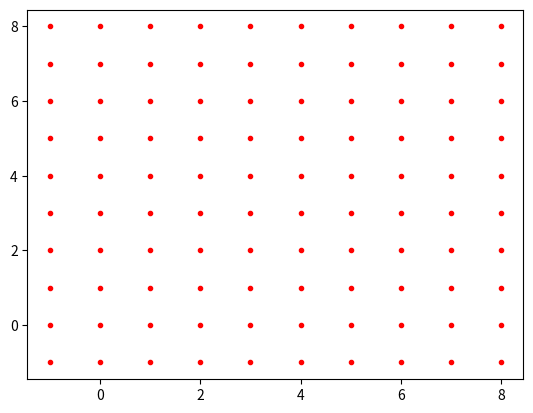

Python code for this plot:
# -*- coding: utf-8 -*-
"""
Created on Sun Mar 20 13:19:13 2022

[redacted]
"""
import numpy as np
import matplotlib.pyplot as plt

nb_of_xs = 10
xs1 = np.linspace(-1, 8, num=nb_of_xs)
xs2 = np.linspace(-1, 8, num=nb_of_xs)
xx, yy = np.meshgrid(xs1, xs2)  # 创建网格

plt.plot(xx, yy, color='r', marker='.', linestyle='')
